Dataset: dataset (GitHub, JohnJCaicedo/Fotos). Classes: buenas, defectuosas.

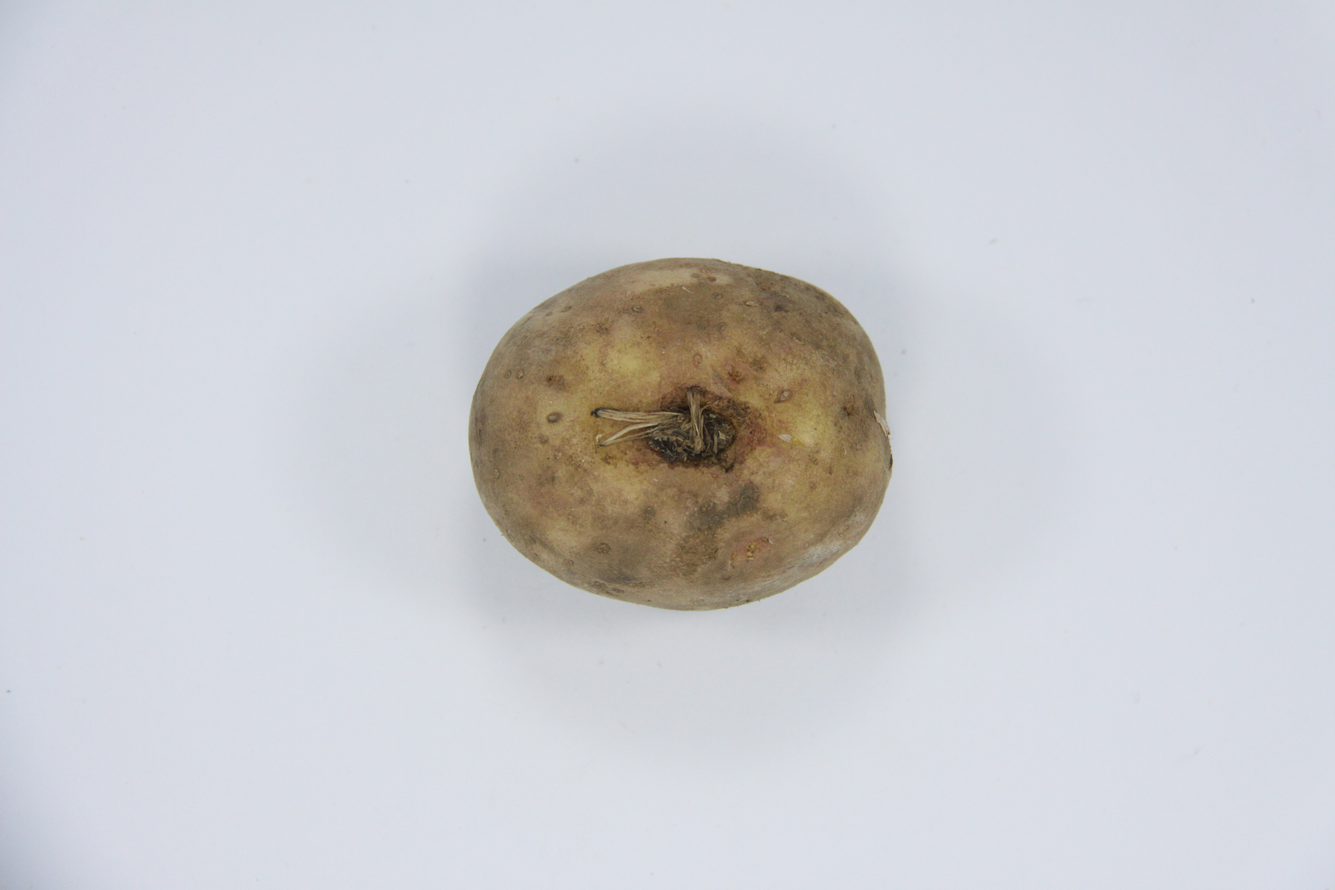
Label: defectuosas

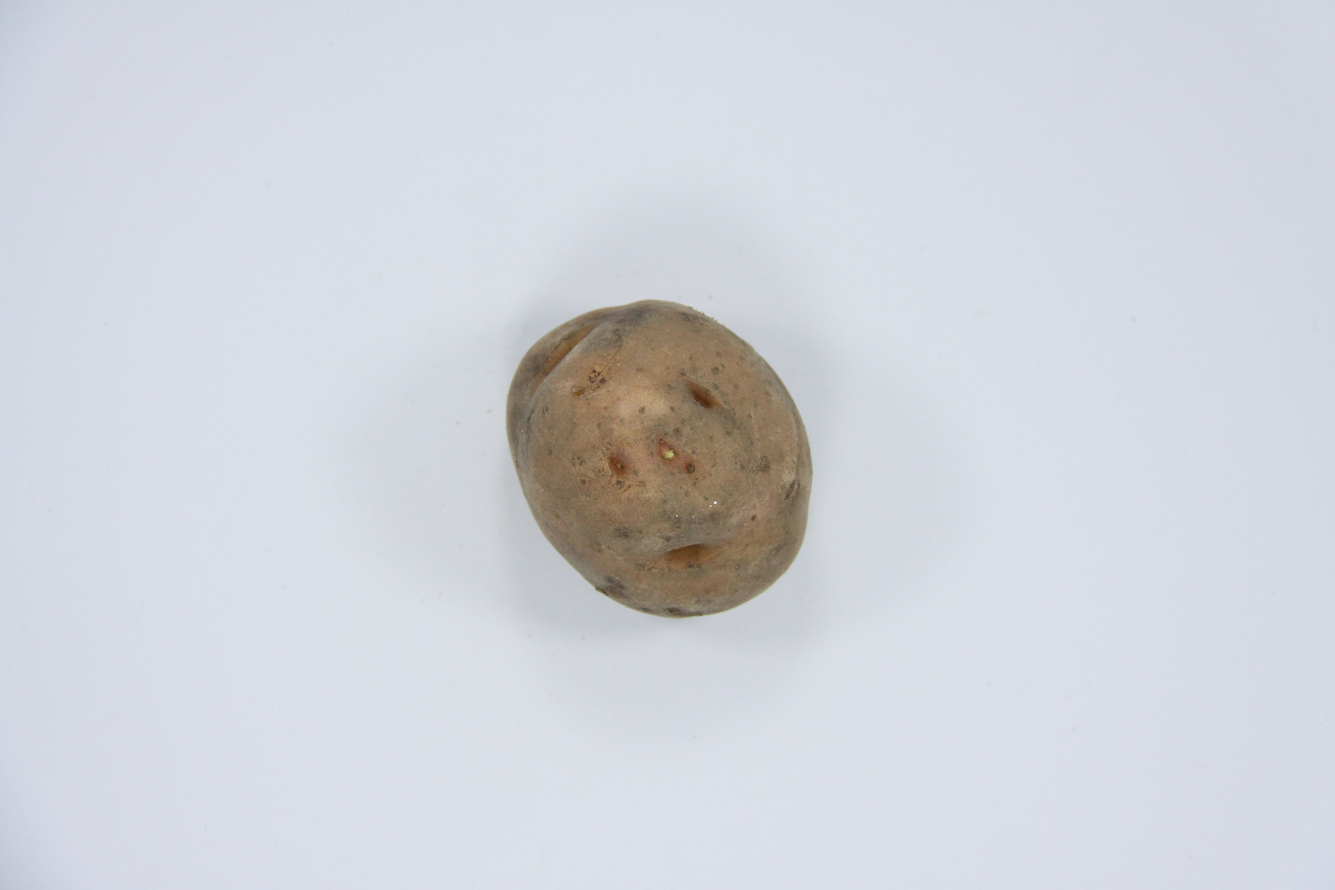
Label: defectuosas

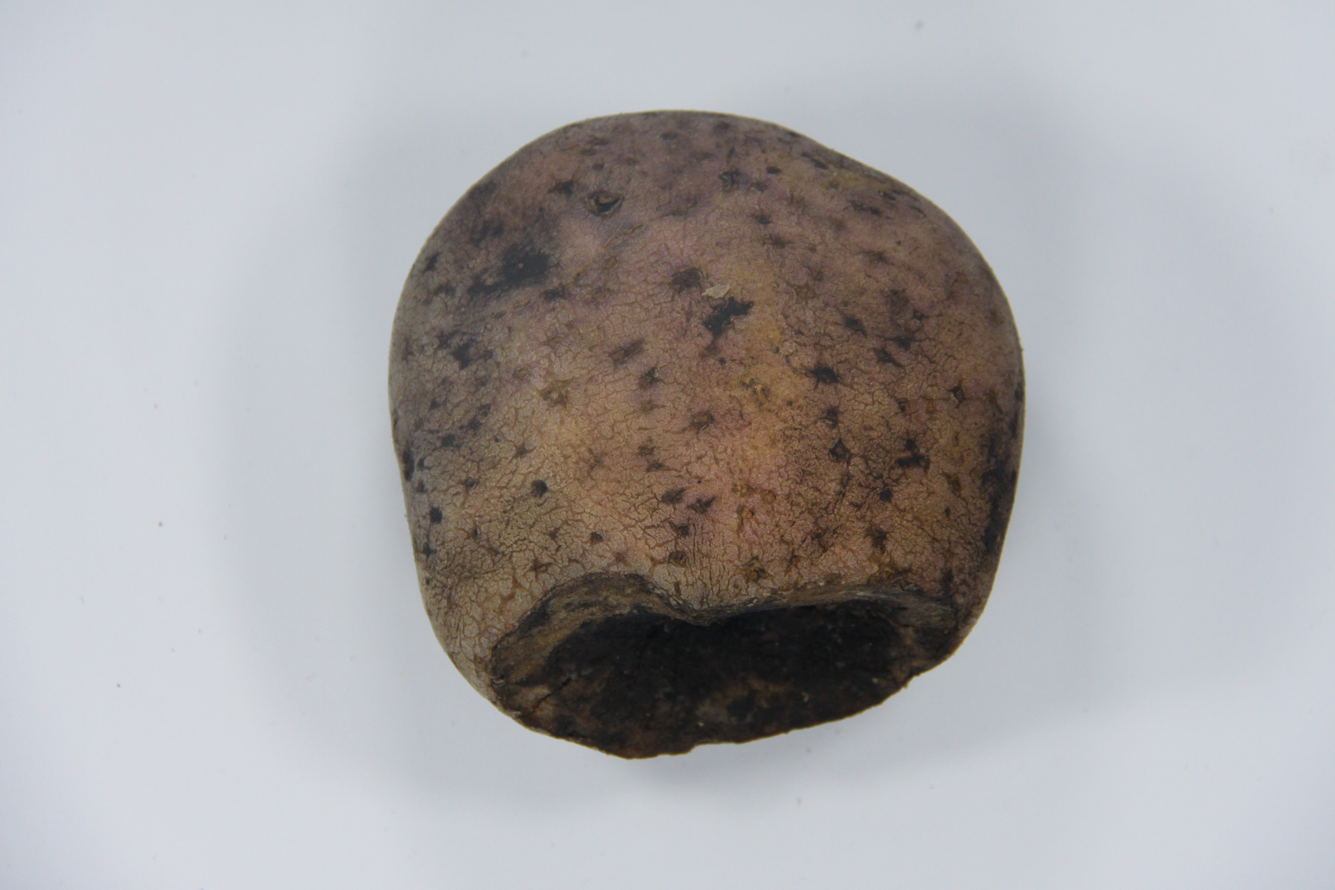
Label: defectuosas

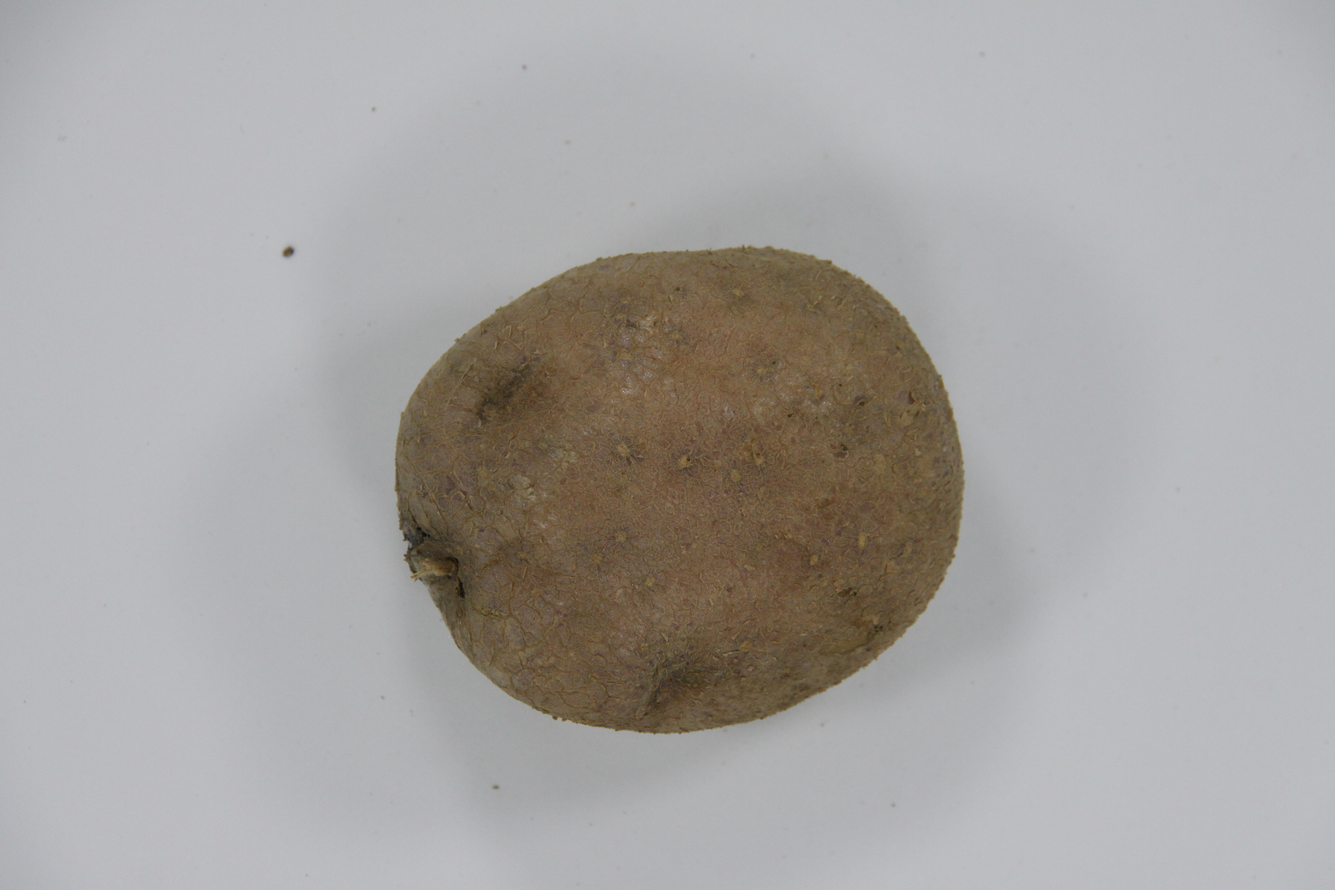
Label: buenas

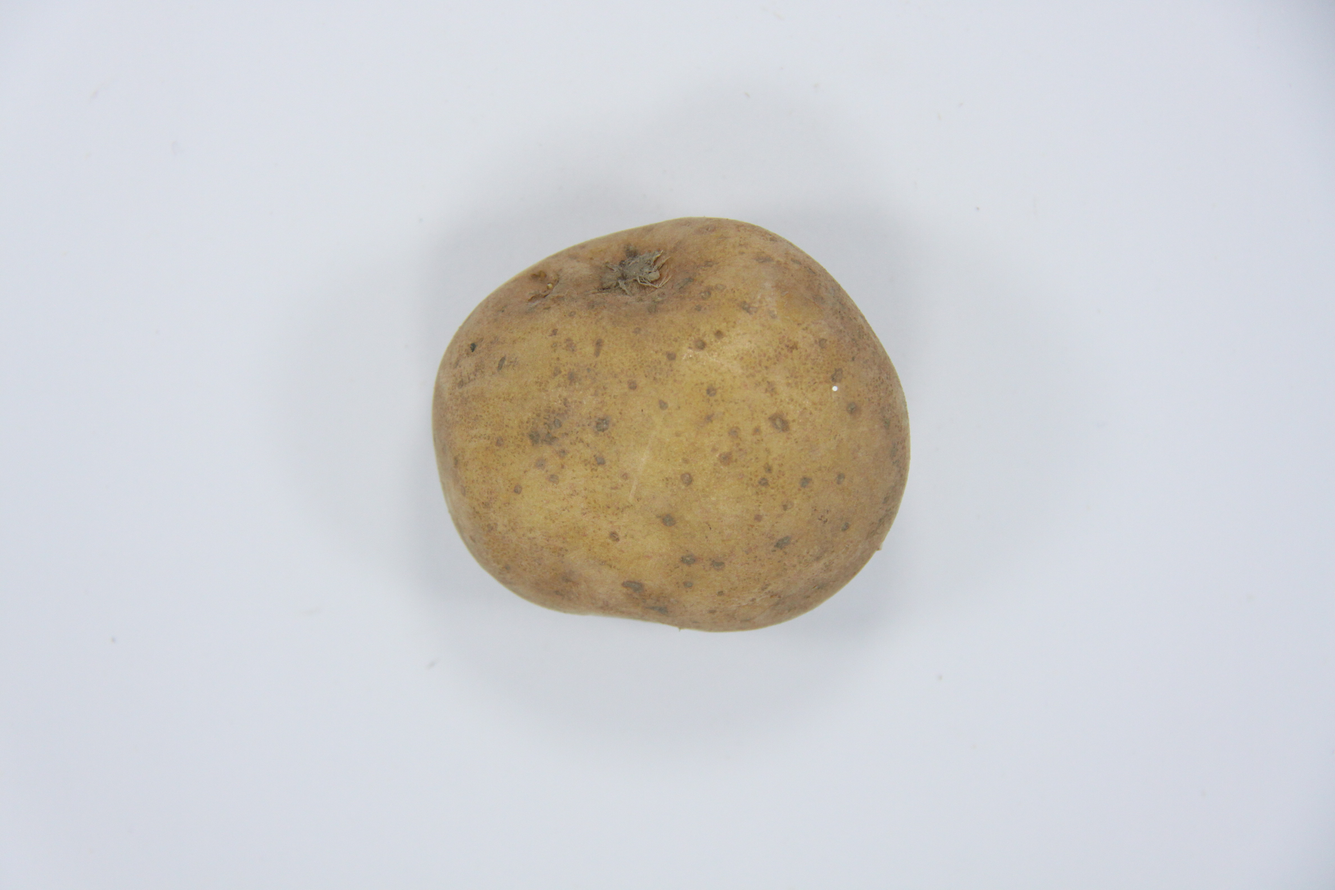
Label: buenas

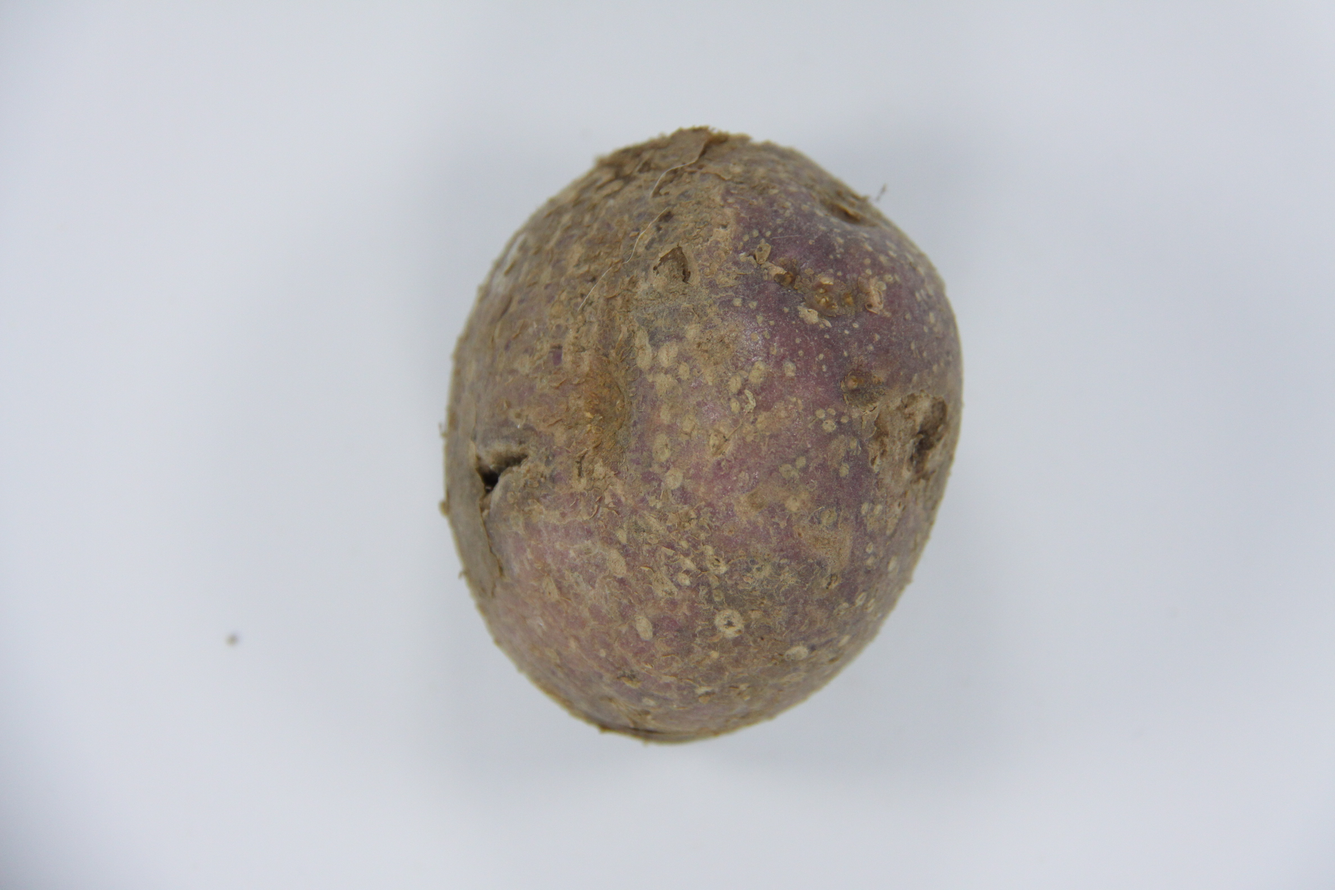
Label: defectuosas
